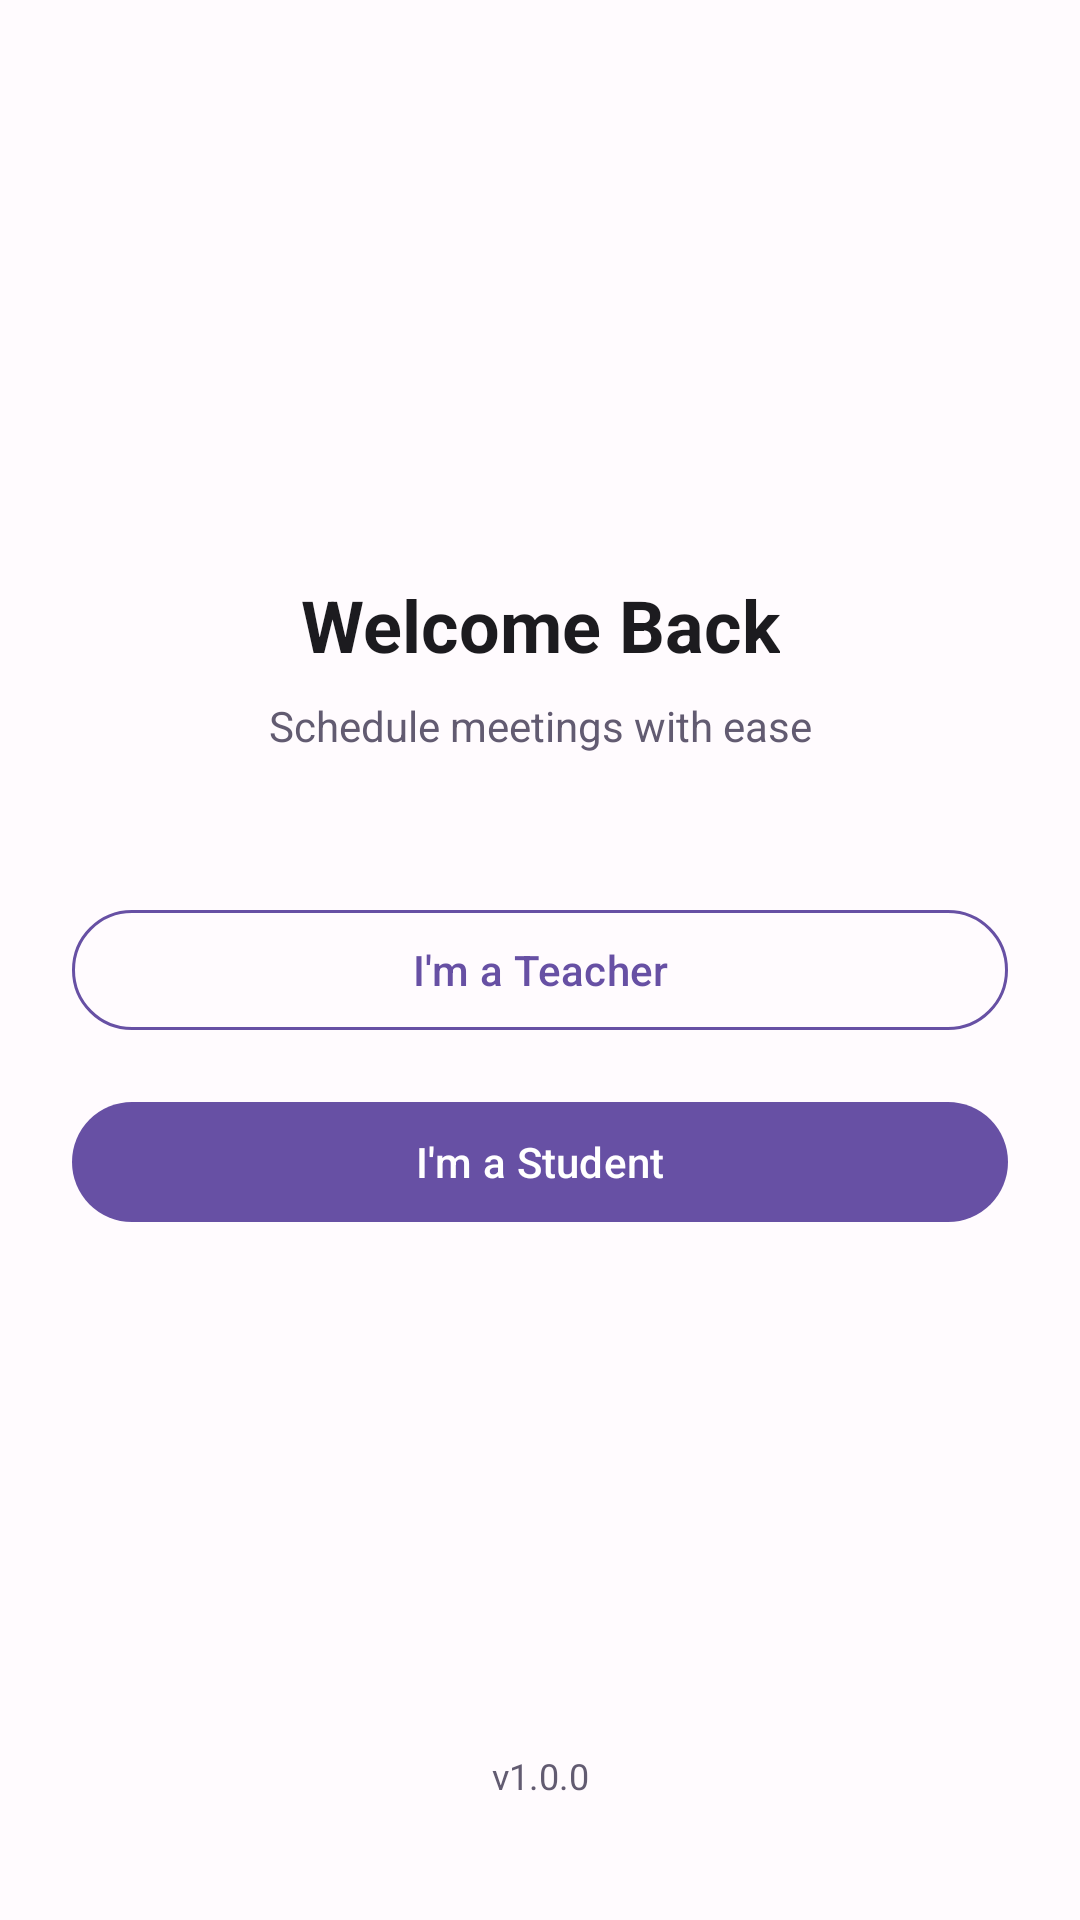

Android layout source for this screen:
<!-- AndroidManifest.xml: application theme Theme.Scheduler -->
<!-- res/layout/activity_auth.xml -->
<?xml version="1.0" encoding="utf-8"?>
<androidx.constraintlayout.widget.ConstraintLayout 
    xmlns:android="http://schemas.android.com/apk/res/android"
    xmlns:app="http://schemas.android.com/apk/res-auto"
    xmlns:tools="http://schemas.android.com/tools"
    android:layout_width="match_parent"
    android:layout_height="match_parent"
    android:background="@color/background"
    android:padding="24dp"
    tools:context=".auth.AuthActivity">

    <ImageView
        android:id="@+id/logo"
        android:layout_width="120dp"
        android:layout_height="120dp"
        android:src="@drawable/ic_logo"
        app:layout_constraintTop_toTopOf="parent"
        app:layout_constraintStart_toStartOf="parent"
        app:layout_constraintEnd_toEndOf="parent"
        app:layout_constraintBottom_toTopOf="@+id/title"
        android:layout_marginTop="48dp"/>

    <TextView
        android:id="@+id/title"
        android:layout_width="wrap_content"
        android:layout_height="wrap_content"
        android:text="@string/login_title"
        android:textColor="@color/on_background"
        android:textSize="24sp"
        android:textStyle="bold"
        app:layout_constraintTop_toBottomOf="@+id/logo"
        app:layout_constraintStart_toStartOf="parent"
        app:layout_constraintEnd_toEndOf="parent"/>

    <TextView
        android:id="@+id/subtitle"
        android:layout_width="wrap_content"
        android:layout_height="wrap_content"
        android:text="@string/login_subtitle"
        android:textColor="@color/secondary"
        android:textSize="14sp"
        app:layout_constraintTop_toBottomOf="@+id/title"
        app:layout_constraintStart_toStartOf="parent"
        app:layout_constraintEnd_toEndOf="parent"
        android:layout_marginTop="8dp"/>

    <com.google.android.material.button.MaterialButton
        android:id="@+id/teacherButton"
        style="@style/Widget.Material3.Button.OutlinedButton"
        android:layout_width="match_parent"
        android:layout_height="wrap_content"
        android:text="@string/teacher_role"
        android:textColor="@color/primary"
        app:strokeColor="@color/primary"
        app:layout_constraintTop_toBottomOf="@+id/subtitle"
        app:layout_constraintStart_toStartOf="parent"
        app:layout_constraintEnd_toEndOf="parent"
        android:layout_marginTop="48dp"/>

    <com.google.android.material.button.MaterialButton
        android:id="@+id/studentButton"
        style="@style/Widget.Material3.Button"
        android:layout_width="match_parent"
        android:layout_height="wrap_content"
        android:text="@string/student_role"
        android:textColor="@color/on_primary"
        app:backgroundTint="@color/primary"
        app:layout_constraintTop_toBottomOf="@+id/teacherButton"
        app:layout_constraintStart_toStartOf="parent"
        app:layout_constraintEnd_toEndOf="parent"
        android:layout_marginTop="16dp"/>

    <TextView
        android:id="@+id/versionText"
        android:layout_width="wrap_content"
        android:layout_height="wrap_content"
        android:text="v1.0.0"
        android:textColor="@color/secondary"
        android:textSize="12sp"
        app:layout_constraintBottom_toBottomOf="parent"
        app:layout_constraintStart_toStartOf="parent"
        app:layout_constraintEnd_toEndOf="parent"
        android:layout_marginBottom="16dp"/>
</androidx.constraintlayout.widget.ConstraintLayout>
<!-- resources referenced by this layout -->
<resources>
  <color name="background">#FFFBFE</color>
  <color name="on_background">#1C1B1F</color>
  <color name="on_primary">#FFFFFF</color>
  <color name="primary">#6750A4</color>
  <color name="secondary">#625B71</color>
  <string name="login_subtitle">Schedule meetings with ease</string>
  <string name="login_title">Welcome Back</string>
  <string name="student_role">I\'m a Student</string>
  <string name="teacher_role">I\'m a Teacher</string>
  <style name="Theme.Scheduler" parent="Theme.Material3.DayNight.NoActionBar">
          
          <item name="colorPrimary">@color/purple_500</item>
          <item name="colorPrimaryVariant">@color/purple_700</item>
          <item name="colorOnPrimary">@color/white</item>
          
          <item name="colorSecondary">@color/teal_200</item>
          <item name="colorSecondaryVariant">@color/teal_700</item>
          <item name="colorOnSecondary">@color/black</item>
          
          <item name="android:statusBarColor" tools:targetApi="l">?attr/colorPrimaryVariant</item>
          
      </style>
  <color name="purple_500">#FF6200EE</color>
  <color name="purple_700">#FF3700B3</color>
  <color name="white">#FFFFFFFF</color>
  <color name="teal_200">#FF03DAC5</color>
  <color name="teal_700">#FF018786</color>
  <color name="black">#FF000000</color>
</resources>
